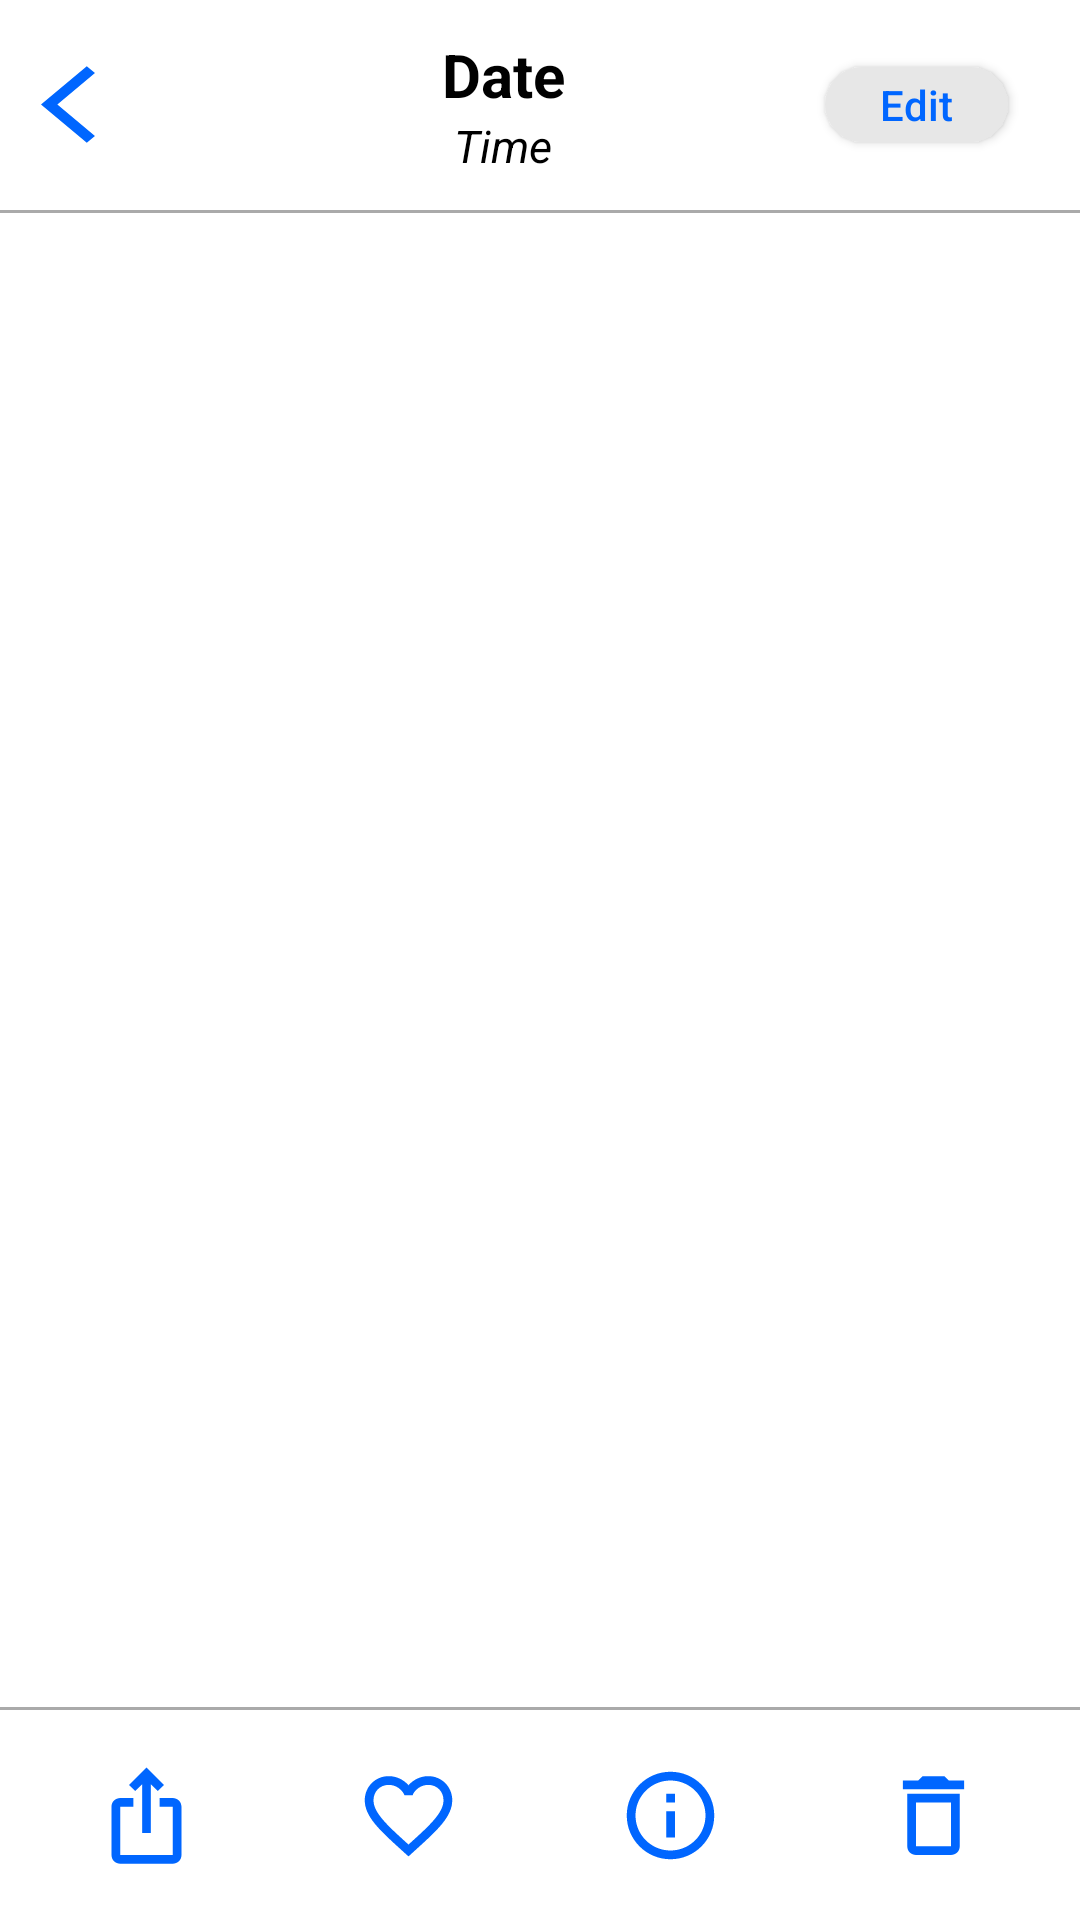

Here is an Android app screen rendered from its layout file. Give the layout XML and the strings, colors and styles it references.
<!-- AndroidManifest.xml: application theme Theme.MyApplication -->
<!-- res/layout/photo_item_page.xml -->
<?xml version="1.0" encoding="utf-8"?>

<LinearLayout xmlns:android="http://schemas.android.com/apk/res/android"
    android:orientation="vertical"
    android:layout_width="match_parent"
    android:layout_height="match_parent">
    <LinearLayout
        android:layout_width="match_parent"
        android:layout_height="70dp"
        android:orientation="horizontal">
        <LinearLayout
            android:id="@+id/itemClickBack"
            android:layout_width="wrap_content"
            android:layout_height="match_parent"
            android:layout_weight="1"
            android:layout_margin="5dp"
            android:orientation="vertical"
            android:gravity="center">

            <Button
                android:id="@+id/button_clickback"
                android:layout_width="37dp"
                android:layout_height="31dp"
                android:layout_marginLeft="-20dp"
                android:background="@drawable/ic_baseline_arrow_back_ios_24" />

        </LinearLayout>

        <LinearLayout
            android:id="@+id/itemInfo"
            android:layout_width="wrap_content"
            android:layout_height="match_parent"
            android:layout_weight="1"
            android:layout_margin="5dp"
            android:orientation="vertical"
            android:gravity="center">
            <TextView
                android:id="@+id/photoDateCreate"
                android:layout_width="wrap_content"
                android:layout_height="wrap_content"
                android:text="Date"
                android:textSize="20sp"
                android:textStyle="bold"
                android:textColor="@color/black"/>
            <TextView
                android:id="@+id/photoTimeCreate"
                android:layout_width="wrap_content"
                android:layout_height="wrap_content"
                android:text="Time"
                android:textStyle="italic"
                android:textSize="15sp"
                android:textColor="@color/black"/>

        </LinearLayout>

        <RelativeLayout
            android:id="@+id/itemEdit"
            android:layout_width="wrap_content"
            android:layout_height="match_parent"
            android:layout_weight="1"
            android:layout_margin="5dp"
            android:orientation="horizontal"
            android:gravity="center">

            <Button
                android:id="@+id/btnEdit"
                android:layout_width="61dp"
                android:layout_height="25dp"
                android:layout_marginRight="-20dp"
                android:text="Edit"
                android:textColor="@color/blue"
                android:textAllCaps="false"
                android:background="@drawable/custom_button_edit" />

        </RelativeLayout>
    </LinearLayout>

    <View
        android:layout_width="match_parent"
        android:layout_height="1dp"
        android:background="@android:color/darker_gray"/>

    <LinearLayout
        android:layout_width="match_parent"
        android:layout_height="0dp"
        android:gravity="center"
        android:layout_weight="1"
        android:orientation="vertical">

        <androidx.viewpager.widget.ViewPager
            android:id="@+id/viewPager"
            android:layout_width="match_parent"
            android:layout_height="match_parent" />
    </LinearLayout>

    <View
        android:layout_width="match_parent"
        android:layout_height="1dp"
        android:background="@android:color/darker_gray"/>


    <LinearLayout
        android:layout_width="match_parent"
        android:layout_height="60dp"
        android:orientation="horizontal"
        android:layout_gravity="center"
        android:layout_margin="5dp">

        <ImageButton
            android:id="@+id/btnShare"
            android:layout_width="0dp"
            android:layout_weight="1"
            android:layout_height="match_parent"
            android:src="@drawable/ic_outline_ios_share"
            android:contentDescription="btnShare"
            style="@style/Widget.AppCompat.Button.Borderless"/>

        <ImageButton
            android:id="@+id/btnFavorite"
            android:layout_width="0dp"
            android:layout_weight="1"
            android:layout_height="match_parent"
            android:src="@drawable/ic_outline_favorite_border"
            android:contentDescription="btnFavorite"
            style="@style/Widget.AppCompat.Button.Borderless"/>


        <ImageButton
            android:id="@+id/btnInfo"
            android:layout_width="0dp"
            android:layout_weight="1"
            android:layout_height="match_parent"
            android:src="@drawable/ic_outline_info"
            android:contentDescription="btnInfo"
            style="@style/Widget.AppCompat.Button.Borderless"/>

        <ImageButton
            android:id="@+id/btnDelete"
            android:layout_width="0dp"
            android:layout_weight="1"
            android:layout_height="match_parent"
            android:src="@drawable/ic_outline_delete"
            android:contentDescription="btnDelete"
            style="@style/Widget.AppCompat.Button.Borderless"/>
    </LinearLayout>
</LinearLayout>
<!-- resources referenced by this layout -->
<resources>
  <color name="black">#FF000000</color>
  <color name="blue">#0066FF</color>
  <!-- drawable custom_button_edit (drawable) -->
  <?xml version="1.0" encoding="utf-8"?>
  
  <shape xmlns:android="http://schemas.android.com/apk/res/android">
      <solid android:color="#E7E7E7"/>
      <corners android:radius="40dp"/>
  </shape>
  <!-- drawable ic_baseline_arrow_back_ios_24 (drawable) -->
  <vector android:height="24dp" android:tint="#0066FF"
      android:viewportHeight="24" android:viewportWidth="24"
      android:width="24dp" xmlns:android="http://schemas.android.com/apk/res/android">
      <path android:fillColor="@android:color/white" android:pathData="M11.67,3.87L9.9,2.1 0,12l9.9,9.9 1.77,-1.77L3.54,12z"/>
  </vector>
  <!-- drawable ic_outline_delete (drawable) -->
  <vector android:height="35dp" android:tint="#0066FF"
      android:viewportHeight="24" android:viewportWidth="24"
      android:width="35dp" xmlns:android="http://schemas.android.com/apk/res/android">
      <path android:fillColor="@android:color/white" android:pathData="M6,19c0,1.1 0.9,2 2,2h8c1.1,0 2,-0.9 2,-2L18,7L6,7v12zM8,9h8v10L8,19L8,9zM15.5,4l-1,-1h-5l-1,1L5,4v2h14L19,4h-3.5z"/>
  </vector>
  <!-- drawable ic_outline_favorite_border (drawable) -->
  <vector android:height="35dp" android:tint="#0066FF"
      android:viewportHeight="24" android:viewportWidth="24"
      android:width="35dp" xmlns:android="http://schemas.android.com/apk/res/android">
      <path android:fillColor="@android:color/white" android:pathData="M16.5,3c-1.74,0 -3.41,0.81 -4.5,2.09C10.91,3.81 9.24,3 7.5,3 4.42,3 2,5.42 2,8.5c0,3.78 3.4,6.86 8.55,11.54L12,21.35l1.45,-1.32C18.6,15.36 22,12.28 22,8.5 22,5.42 19.58,3 16.5,3zM12.1,18.55l-0.1,0.1 -0.1,-0.1C7.14,14.24 4,11.39 4,8.5 4,6.5 5.5,5 7.5,5c1.54,0 3.04,0.99 3.57,2.36h1.87C13.46,5.99 14.96,5 16.5,5c2,0 3.5,1.5 3.5,3.5 0,2.89 -3.14,5.74 -7.9,10.05z"/>
  </vector>
  <!-- drawable ic_outline_info (drawable) -->
  <vector android:height="35dp" android:tint="#0066FF"
      android:viewportHeight="24" android:viewportWidth="24"
      android:width="35dp" xmlns:android="http://schemas.android.com/apk/res/android">
      <path android:fillColor="@android:color/white" android:pathData="M11,7h2v2h-2zM11,11h2v6h-2zM12,2C6.48,2 2,6.48 2,12s4.48,10 10,10 10,-4.48 10,-10S17.52,2 12,2zM12,20c-4.41,0 -8,-3.59 -8,-8s3.59,-8 8,-8 8,3.59 8,8 -3.59,8 -8,8z"/>
  </vector>
  <!-- drawable ic_outline_ios_share (drawable) -->
  <vector android:height="35dp" android:tint="#0066FF"
      android:viewportHeight="24" android:viewportWidth="24"
      android:width="35dp" xmlns:android="http://schemas.android.com/apk/res/android">
      <path android:fillColor="@android:color/white" android:pathData="M16,5l-1.42,1.42l-1.59,-1.59V16h-1.98V4.83L9.42,6.42L8,5l4,-4L16,5zM20,10v11c0,1.1 -0.9,2 -2,2H6c-1.11,0 -2,-0.9 -2,-2V10c0,-1.11 0.89,-2 2,-2h3v2H6v11h12V10h-3V8h3C19.1,8 20,8.89 20,10z"/>
  </vector>
  <style name="Theme.MyApplication" parent="Theme.MaterialComponents.DayNight.DarkActionBar">
          
          <item name="colorPrimary">@color/purple_500</item>
          <item name="colorPrimaryVariant">@color/purple_700</item>
          <item name="colorOnPrimary">@color/white</item>
          
          <item name="colorSecondary">@color/teal_200</item>
          <item name="colorSecondaryVariant">@color/teal_700</item>
          <item name="colorOnSecondary">@color/black</item>
          
          <item name="android:statusBarColor">?attr/colorPrimaryVariant</item>
          
      </style>
  <color name="purple_500">#FF6200EE</color>
  <color name="purple_700">#FF3700B3</color>
  <color name="white">#FFFFFFFF</color>
  <color name="teal_200">#FF03DAC5</color>
  <color name="teal_700">#FF018786</color>
</resources>
